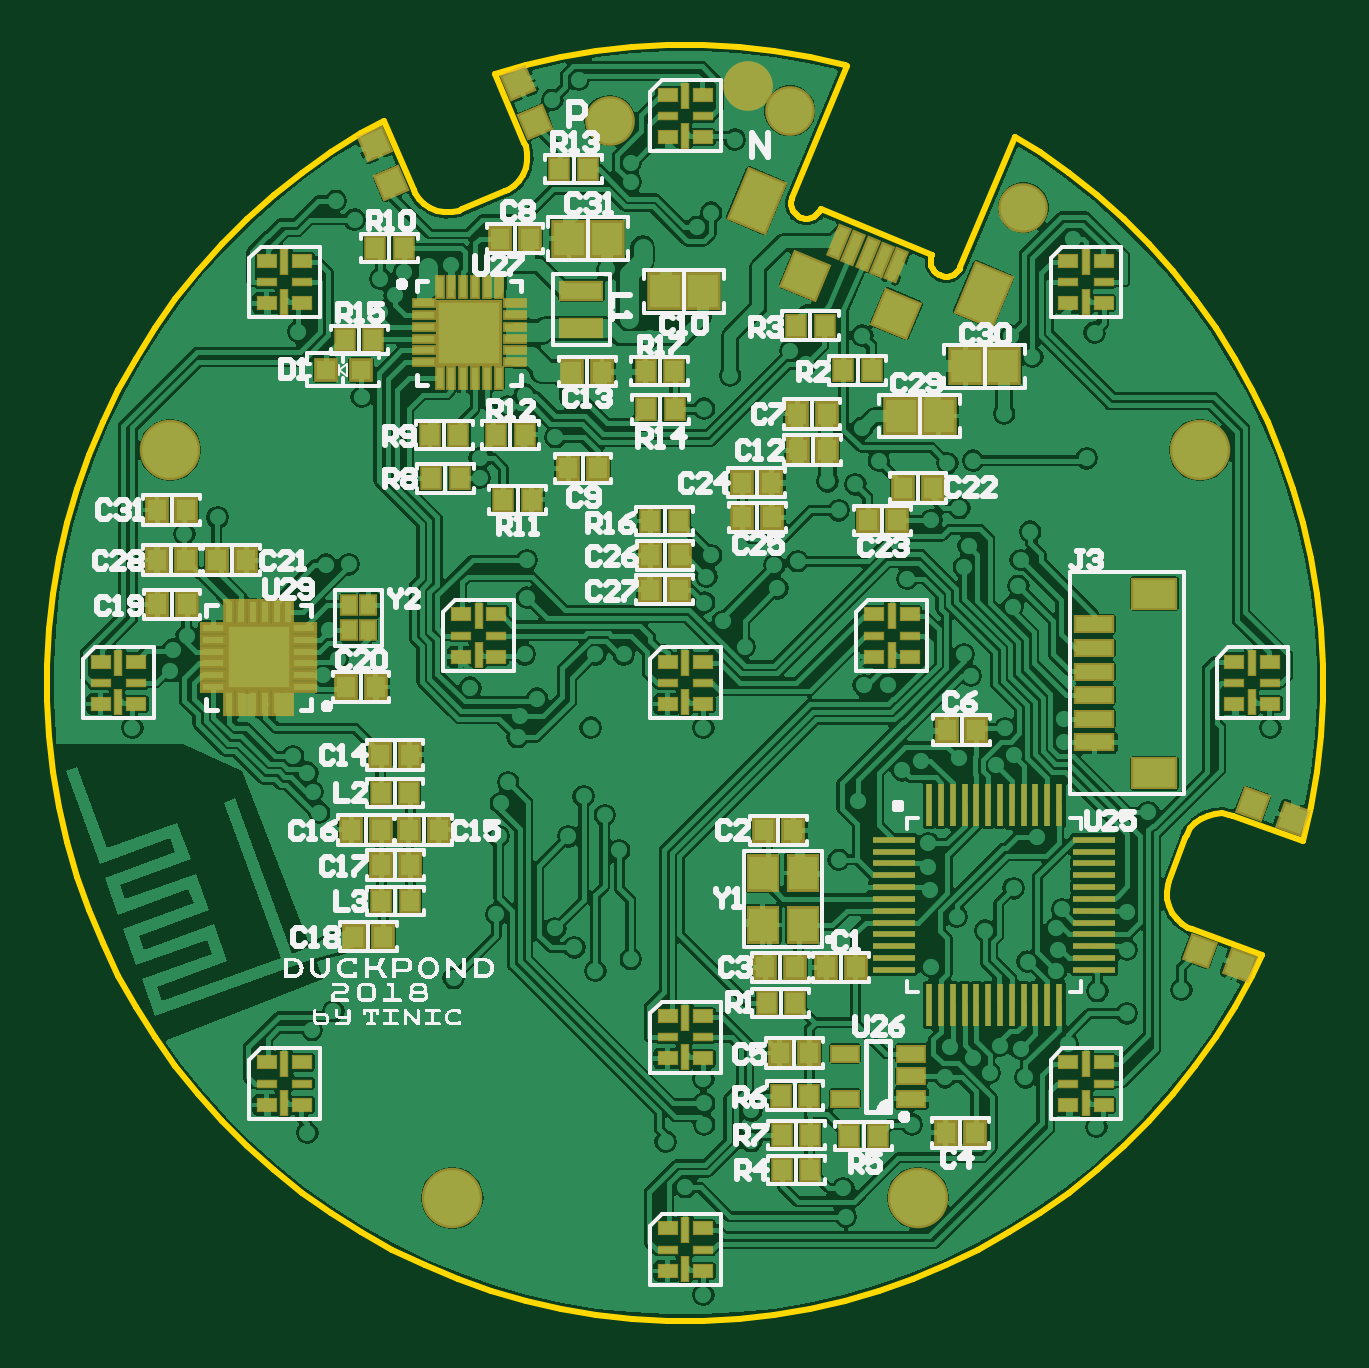
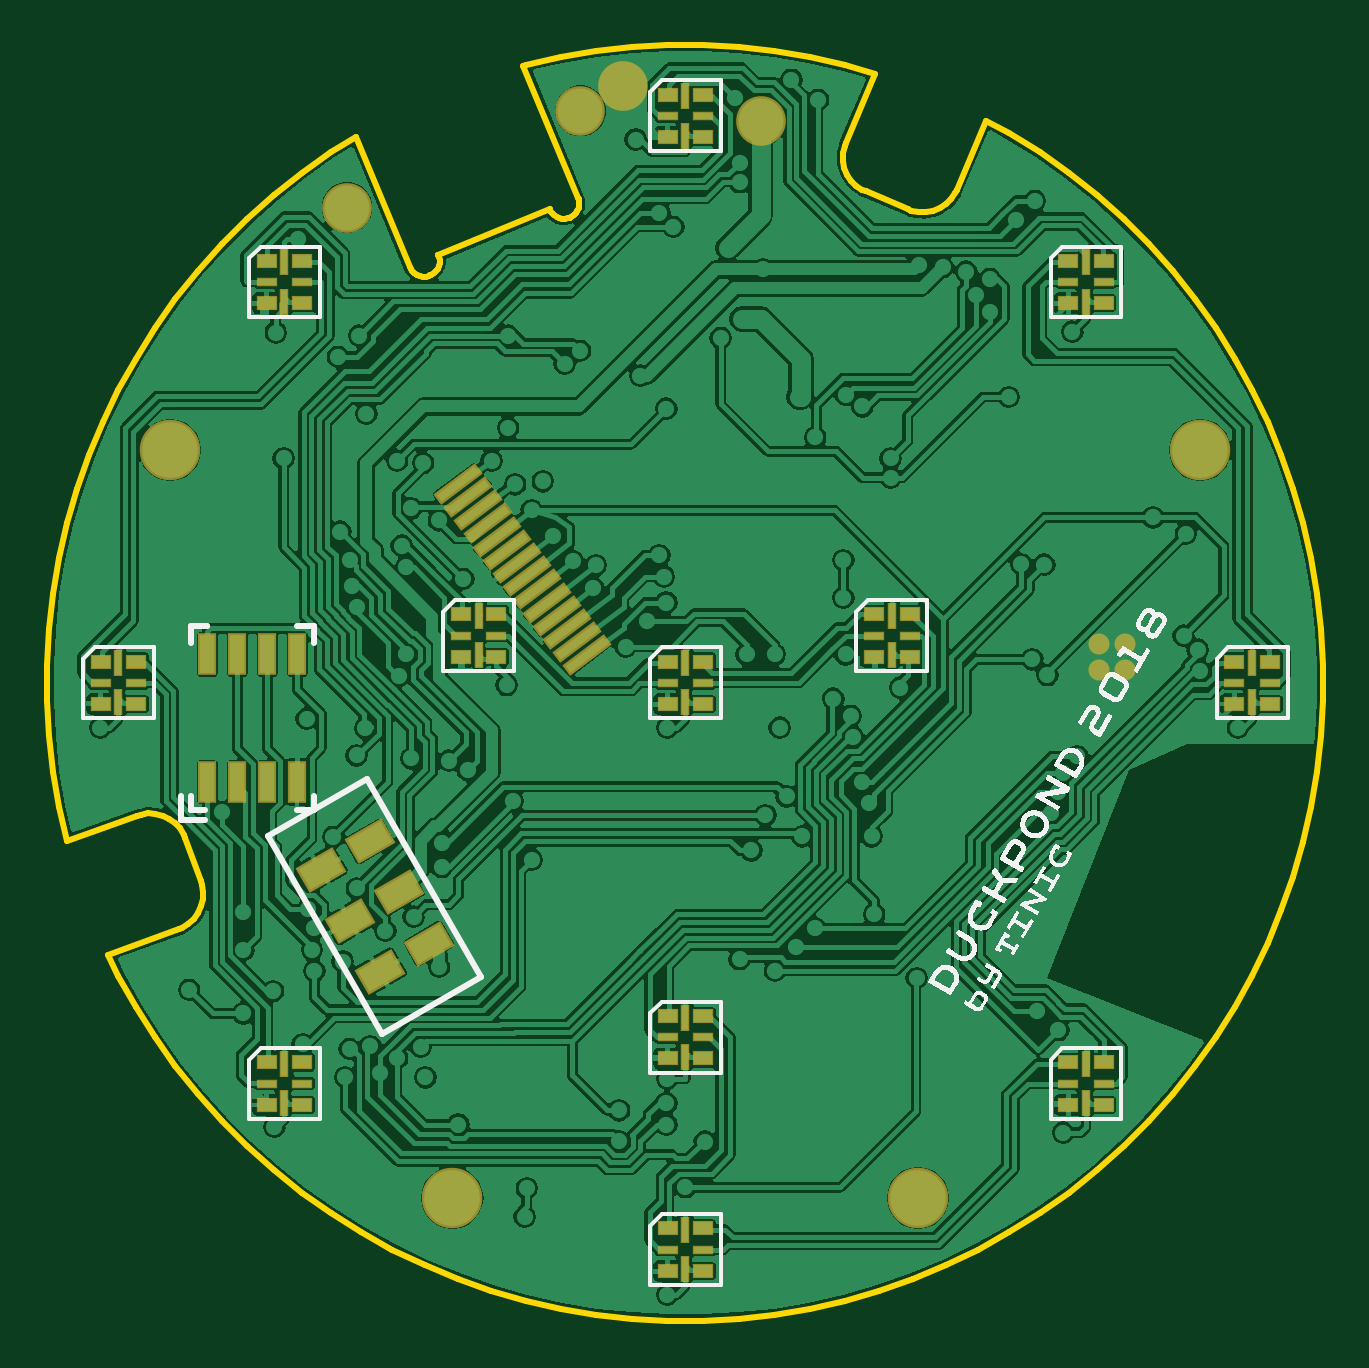
Circuit board: 9 layer files. Board 54.0 x 53.9 mm.
- bottom_copper: ledpendantpcb.gbl (90033 bytes)
- bottom_silk: ledpendantpcb.gbo (55737 bytes)
- paste: ledpendantpcb.gbp (2536 bytes)
- bottom_mask: ledpendantpcb.gbs (2804 bytes)
- outline: ledpendantpcb.gko (4542 bytes)
- top_copper: ledpendantpcb.gtl (127895 bytes)
- top_silk: ledpendantpcb.gto (80491 bytes)
- paste: ledpendantpcb.gtp (6944 bytes)
- top_mask: ledpendantpcb.gts (6981 bytes)

=== bottom_copper: ledpendantpcb.gbl (90033 bytes, source omitted) ===
=== bottom_silk: ledpendantpcb.gbo (55737 bytes, source omitted) ===
=== paste: ledpendantpcb.gbp ===
%FSTAX23Y23*%
%MOMM*%
%SFA1B1*%

%IPPOS*%
%AMD49*
4,1,4,-0.441960,0.830580,-0.939800,-0.033020,0.441960,-0.830580,0.939800,0.033020,-0.441960,0.830580,0.0*
%
%AMD50*
4,1,4,0.693420,-0.739140,0.901700,-0.462280,-0.693420,0.739140,-0.901700,0.462280,0.693420,-0.739140,0.0*
%
%ADD26R,0.799998X0.499999*%
%ADD27R,0.799998X0.299999*%
%ADD28R,0.299999X0.999998*%
G04~CAMADD=49~9~0.0~0.0~393.7~629.9~0.0~0.0~0~0.0~0.0~0.0~0.0~0~0.0~0.0~0.0~0.0~0~0.0~0.0~0.0~60.0~740.0~653.0*
%ADD49D49*%
G04~CAMADD=50~9~0.0~0.0~137.8~787.4~0.0~0.0~0~0.0~0.0~0.0~0.0~0~0.0~0.0~0.0~0.0~0~0.0~0.0~0.0~233.0~710.0~581.0*
%ADD50D50*%
%ADD51R,0.609999X1.599997*%
%LNledpendantpcb-1*%
%LPD*%
G54D26*
X09499Y02899D03*
Y01099D03*
X07999Y02899D03*
Y01099D03*
X-00749Y-00899D03*
Y00899D03*
X00749Y-00899D03*
Y00899D03*
X-07999Y02899D03*
Y01099D03*
X-09499Y02899D03*
Y01099D03*
X-00749Y-15899D03*
Y-14099D03*
X00749Y-15899D03*
Y-14099D03*
Y-23099D03*
Y-24899D03*
X-00749Y-23099D03*
Y-24899D03*
X-17719Y-17869D03*
Y-16069D03*
X-16219Y-17869D03*
Y-16069D03*
X-23249Y00899D03*
Y-00899D03*
X-24749Y00899D03*
Y-00899D03*
X-17719Y16069D03*
Y17869D03*
X-16219Y16069D03*
Y17869D03*
X00749Y24899D03*
Y23099D03*
X-00749Y24899D03*
Y23099D03*
X16219Y16069D03*
Y17869D03*
X17719Y16069D03*
Y17869D03*
X24749Y00899D03*
Y-00899D03*
X23249Y00899D03*
Y-00899D03*
X16219Y-17869D03*
Y-16069D03*
X17719Y-17869D03*
Y-16069D03*
G54D27*
X09499Y01999D03*
X07999D03*
X-00749Y0D03*
X00749D03*
X-07999Y01999D03*
X-09499D03*
X-00749Y-14999D03*
X00749D03*
Y-23999D03*
X-00749D03*
X-17719Y-16969D03*
X-16219D03*
X-23249Y0D03*
X-24749D03*
X-17719Y16969D03*
X-16219D03*
X00749Y23999D03*
X-00749D03*
X16219Y16969D03*
X17719D03*
X24749Y0D03*
X23249D03*
X16219Y-16969D03*
X17719D03*
G54D28*
X08749Y02829D03*
Y01169D03*
X0Y-00829D03*
Y00829D03*
X-08749Y02829D03*
Y01169D03*
X0Y-15829D03*
Y-14169D03*
Y-23169D03*
Y-24829D03*
X-16969Y-17799D03*
Y-16139D03*
X-23999Y00829D03*
Y-00829D03*
X-16969Y16139D03*
Y17799D03*
X0Y24829D03*
Y23169D03*
X16969Y16139D03*
Y17799D03*
X23999Y00829D03*
Y-00829D03*
X16969Y-17799D03*
Y-16139D03*
G54D49*
X1211Y-08874D03*
X15438Y-07909D03*
X12938Y-12239D03*
X14188Y-10074D03*
X1086Y-11039D03*
X1336Y-06709D03*
G54D50*
X04156Y01156D03*
X04578Y01715D03*
X04999Y02274D03*
X0542Y02833D03*
X05842Y03392D03*
X06263Y03951D03*
X06684Y0451D03*
X07105Y05069D03*
X07527Y05628D03*
X07948Y06187D03*
X08369Y06746D03*
X0879Y07305D03*
X09212Y07864D03*
X09633Y08423D03*
G54D51*
X17699Y-04199D03*
X18969D03*
X17699Y01199D03*
X18969D03*
X16429Y-04199D03*
X20239D03*
X16429Y01199D03*
X20239D03*
M02*
=== bottom_mask: ledpendantpcb.gbs ===
%FSTAX23Y23*%
%MOMM*%
%SFA1B1*%

%IPPOS*%
%AMD85*
4,1,4,-0.480060,0.967740,-1.079500,-0.068580,0.480060,-0.967740,1.079500,0.068580,-0.480060,0.967740,0.0*
%
%AMD86*
4,1,4,0.713740,-0.881380,1.043940,-0.441960,-0.713740,0.881380,-1.043940,0.441960,0.713740,-0.881380,0.0*
%
%ADD72R,0.899998X0.599999*%
%ADD73R,0.899998X0.399999*%
%ADD74R,0.399999X1.099998*%
%ADD82C,2.102996*%
%ADD83C,2.560995*%
%ADD84C,0.888998*%
G04~CAMADD=85~9~0.0~0.0~473.6~709.8~0.0~0.0~0~0.0~0.0~0.0~0.0~0~0.0~0.0~0.0~0.0~0~0.0~0.0~0.0~60.0~850.0~761.0*
%ADD85D85*%
G04~CAMADD=86~9~0.0~0.0~217.7~867.3~0.0~0.0~0~0.0~0.0~0.0~0.0~0~0.0~0.0~0.0~0.0~0~0.0~0.0~0.0~233.0~822.0~693.0*
%ADD86D86*%
%ADD87R,0.812998X1.802996*%
%LNledpendantpcb-1*%
%LPD*%
G54D72*
X09499Y02899D03*
Y01099D03*
X07999Y02899D03*
Y01099D03*
X-00749Y-00899D03*
Y00899D03*
X00749Y-00899D03*
Y00899D03*
X-07999Y02899D03*
Y01099D03*
X-09499Y02899D03*
Y01099D03*
X-00749Y-15899D03*
Y-14099D03*
X00749Y-15899D03*
Y-14099D03*
Y-23099D03*
Y-24899D03*
X-00749Y-23099D03*
Y-24899D03*
X-17719Y-17869D03*
Y-16069D03*
X-16219Y-17869D03*
Y-16069D03*
X-23249Y00899D03*
Y-00899D03*
X-24749Y00899D03*
Y-00899D03*
X-17719Y16069D03*
Y17869D03*
X-16219Y16069D03*
Y17869D03*
X00749Y24899D03*
Y23099D03*
X-00749Y24899D03*
Y23099D03*
X16219Y16069D03*
Y17869D03*
X17719Y16069D03*
Y17869D03*
X24749Y00899D03*
Y-00899D03*
X23249Y00899D03*
Y-00899D03*
X16219Y-17869D03*
Y-16069D03*
X17719Y-17869D03*
Y-16069D03*
G54D73*
X09499Y01999D03*
X07999D03*
X-00749Y0D03*
X00749D03*
X-07999Y01999D03*
X-09499D03*
X-00749Y-14999D03*
X00749D03*
Y-23999D03*
X-00749D03*
X-17719Y-16969D03*
X-16219D03*
X-23249Y0D03*
X-24749D03*
X-17719Y16969D03*
X-16219D03*
X00749Y23999D03*
X-00749D03*
X16219Y16969D03*
X17719D03*
X24749Y0D03*
X23249D03*
X16219Y-16969D03*
X17719D03*
G54D74*
X08749Y02829D03*
Y01169D03*
X0Y-00829D03*
Y00829D03*
X-08749Y02829D03*
Y01169D03*
X0Y-15829D03*
Y-14169D03*
Y-23169D03*
Y-24829D03*
X-16969Y-17799D03*
Y-16139D03*
X-23999Y00829D03*
Y-00829D03*
X-16969Y16139D03*
Y17799D03*
X0Y24829D03*
Y23169D03*
X16969Y16139D03*
Y17799D03*
X23999Y00829D03*
Y-00829D03*
X16969Y-17799D03*
Y-16139D03*
G54D82*
X04433Y2421D03*
X14319Y20115D03*
X-03199Y23799D03*
X02641Y25247D03*
G54D83*
X09853Y-21794D03*
X-09853D03*
X21794Y09853D03*
X-21794D03*
G54D84*
X-17499Y00524D03*
X-18599D03*
X-17499Y01624D03*
X-18599D03*
G54D85*
X1211Y-08874D03*
X15438Y-07909D03*
X12938Y-12239D03*
X14188Y-10074D03*
X1086Y-11039D03*
X1336Y-06709D03*
G54D86*
X04156Y01156D03*
X04578Y01715D03*
X04999Y02274D03*
X0542Y02833D03*
X05842Y03392D03*
X06263Y03951D03*
X06684Y0451D03*
X07105Y05069D03*
X07527Y05628D03*
X07948Y06187D03*
X08369Y06746D03*
X0879Y07305D03*
X09212Y07864D03*
X09633Y08423D03*
G54D87*
X17699Y-04199D03*
X18969D03*
X17699Y01199D03*
X18969D03*
X16429Y-04199D03*
X20239D03*
X16429Y01199D03*
X20239D03*
M02*
=== outline: ledpendantpcb.gko ===
%FSTAX23Y23*%
%MOMM*%
%SFA1B1*%

%IPPOS*%
%ADD57C,0.253999*%
%LNledpendantpcb-1*%
%LPD*%
G54D57*
X02269Y26914D02*
X03775Y26744D01*
X05269Y26491*
X06746Y26153*
X0685Y26124*
X04537Y20541D02*
X0685Y26124D01*
X04513Y20482D02*
X04537Y20541D01*
X04488Y20356D02*
X04513Y20482D01*
X04488Y20228D02*
Y20356D01*
Y20228D02*
X04513Y20103D01*
X04562Y19984*
X04633Y19878*
X04723Y19787*
X0483Y19716*
X04889Y19692*
X04948Y19667*
X05074Y19642*
X05202*
X05327Y19667*
X05446Y19716*
X05552Y19787*
X05643Y19878*
X05715Y19984*
X05738Y20044*
X1045Y18092*
D01*
X10426Y18034D02*
X1045Y18092D01*
X10401Y17907D02*
X10426Y18034D01*
X10401Y1778D02*
Y17907D01*
Y1778D02*
X10426Y17653D01*
X10475Y17535*
X10546Y17429*
X10636Y17338*
X10743Y17267*
X10802Y17243*
X10861Y17218*
X10987Y17193*
X11115*
X1124Y17218*
X11359Y17267*
X11465Y17338*
X11557Y17429*
X11627Y17535*
X11651Y17594*
X13942Y23125*
X15005Y22458*
X16241Y21581*
X17426Y20636*
X18555Y19627*
X19627Y18555*
X20636Y17426*
X21581Y16241*
X22458Y15005*
X23264Y13722*
X23996Y12396*
X24654Y11031*
X25234Y09632*
X25734Y08202*
X26153Y06746*
X26491Y05269*
X26744Y03775*
X26914Y02269*
X26999Y00757*
Y0D02*
Y00757D01*
Y-00757D02*
Y0D01*
X26914Y-02269D02*
X26999Y-00757D01*
X26744Y-03775D02*
X26914Y-02269D01*
X26491Y-05269D02*
X26744Y-03775D01*
X26162Y-06713D02*
X26491Y-05269D01*
X23188Y-05631D02*
X26162Y-06713D01*
X23188Y-05631D02*
D01*
X23042Y-05578D02*
X23188Y-05631D01*
X22736Y-05531D02*
X23042Y-05578D01*
X22426Y-05544D02*
X22736Y-05531D01*
X22124Y-05618D02*
X22426Y-05544D01*
X21844Y-05749D02*
X22124Y-05618D01*
X21593Y-05933D02*
X21844Y-05749D01*
X21384Y-06161D02*
X21593Y-05933D01*
X21223Y-06427D02*
X21384Y-06161D01*
X21169Y-06572D02*
X21223Y-06427D01*
X20502Y-08405D02*
X21169Y-06572D01*
X20449Y-08551D02*
X20502Y-08405D01*
X20402Y-08858D02*
X20449Y-08551D01*
X20402Y-08858D02*
X20416Y-09167D01*
X2049Y-09469*
X20621Y-0975*
X20804Y-1*
X21033Y-1021*
X21298Y-10371*
X21444Y-10424*
X24424Y-11508*
X23996Y-12396D02*
X24424Y-11508D01*
X23264Y-13722D02*
X23996Y-12396D01*
X22458Y-15005D02*
X23264Y-13722D01*
X21581Y-16241D02*
X22458Y-15005D01*
X20636Y-17426D02*
X21581Y-16241D01*
X19627Y-18555D02*
X20636Y-17426D01*
X18555Y-19627D02*
X19627Y-18555D01*
X17426Y-20636D02*
X18555Y-19627D01*
X16241Y-21581D02*
X17426Y-20636D01*
X15005Y-22458D02*
X16241Y-21581D01*
X13722Y-23264D02*
X15005Y-22458D01*
X12396Y-23996D02*
X13722Y-23264D01*
X11031Y-24654D02*
X12396Y-23996D01*
X09632Y-25234D02*
X11031Y-24654D01*
X08202Y-25734D02*
X09632Y-25234D01*
X06746Y-26153D02*
X08202Y-25734D01*
X05269Y-26491D02*
X06746Y-26153D01*
X03775Y-26744D02*
X05269Y-26491D01*
X02269Y-26914D02*
X03775Y-26744D01*
X00757Y-26999D02*
X02269Y-26914D01*
X-00757Y-26999D02*
X00757D01*
X-02269Y-26914D02*
X-00757Y-26999D01*
X-03775Y-26744D02*
X-02269Y-26914D01*
X-05269Y-26491D02*
X-03775Y-26744D01*
X-06746Y-26153D02*
X-05269Y-26491D01*
X-08202Y-25734D02*
X-06746Y-26153D01*
X-09632Y-25234D02*
X-08202Y-25734D01*
X-11031Y-24654D02*
X-09632Y-25234D01*
X-12396Y-23996D02*
X-11031Y-24654D01*
X-13722Y-23264D02*
X-12396Y-23996D01*
X-15005Y-22458D02*
X-13722Y-23264D01*
X-16241Y-21581D02*
X-15005Y-22458D01*
X-17426Y-20636D02*
X-16241Y-21581D01*
X-18555Y-19627D02*
X-17426Y-20636D01*
X-19627Y-18555D02*
X-18555Y-19627D01*
X-20636Y-17426D02*
X-19627Y-18555D01*
X-21581Y-16241D02*
X-20636Y-17426D01*
X-22458Y-15005D02*
X-21581Y-16241D01*
X-23264Y-13722D02*
X-22458Y-15005D01*
X-23996Y-12396D02*
X-23264Y-13722D01*
X-24654Y-11031D02*
X-23996Y-12396D01*
X-25234Y-09632D02*
X-24654Y-11031D01*
X-25734Y-08202D02*
X-25234Y-09632D01*
X-26153Y-06746D02*
X-25734Y-08202D01*
X-26491Y-05269D02*
X-26153Y-06746D01*
X-26744Y-03775D02*
X-26491Y-05269D01*
X-26914Y-02269D02*
X-26744Y-03775D01*
X-26999Y-00757D02*
X-26914Y-02269D01*
X-26999Y-00757D02*
Y0D01*
Y00757*
X-26914Y02269*
X-26744Y03775*
X-26491Y05269*
X-26153Y06746*
X-25734Y08202*
X-25234Y09632*
X-24654Y11031*
X-23996Y12396*
X-23264Y13722*
X-22458Y15005*
X-21581Y16241*
X-20636Y17426*
X-19627Y18555*
X-18555Y19627*
X-17426Y20636*
X-16241Y21581*
X-15005Y22458*
X-13722Y23264*
X-12744Y23804*
X-115Y20874*
D01*
X-1144Y20731D01*
X-11265Y20475*
X-11044Y20257*
X-10785Y20087*
X-10497Y19971*
X-10192Y19913*
X-09882Y19916*
X-09578Y19979*
X-09435Y20039*
X-0764Y20801*
D01*
X-07497Y20862D01*
X-07241Y21037*
X-07023Y21258*
X-06853Y21517*
X-06737Y21805*
X-06679Y2211*
X-06682Y2242D02*
X-06679Y2211D01*
X-06745Y22724D02*
X-06682Y2242D01*
X-06806Y22867D02*
X-06745Y22724D01*
X-08042Y25781D02*
X-06806Y22867D01*
X-08042Y25781D02*
X-06746Y26153D01*
X-05269Y26491*
X-03775Y26744*
X-02269Y26914*
X-00757Y26999*
X00757*
X02269Y26914*
M02*
=== top_copper: ledpendantpcb.gtl (127895 bytes, source omitted) ===
=== top_silk: ledpendantpcb.gto (80491 bytes, source omitted) ===
=== paste: ledpendantpcb.gtp (6944 bytes, source omitted) ===
=== top_mask: ledpendantpcb.gts (6981 bytes, source omitted) ===
